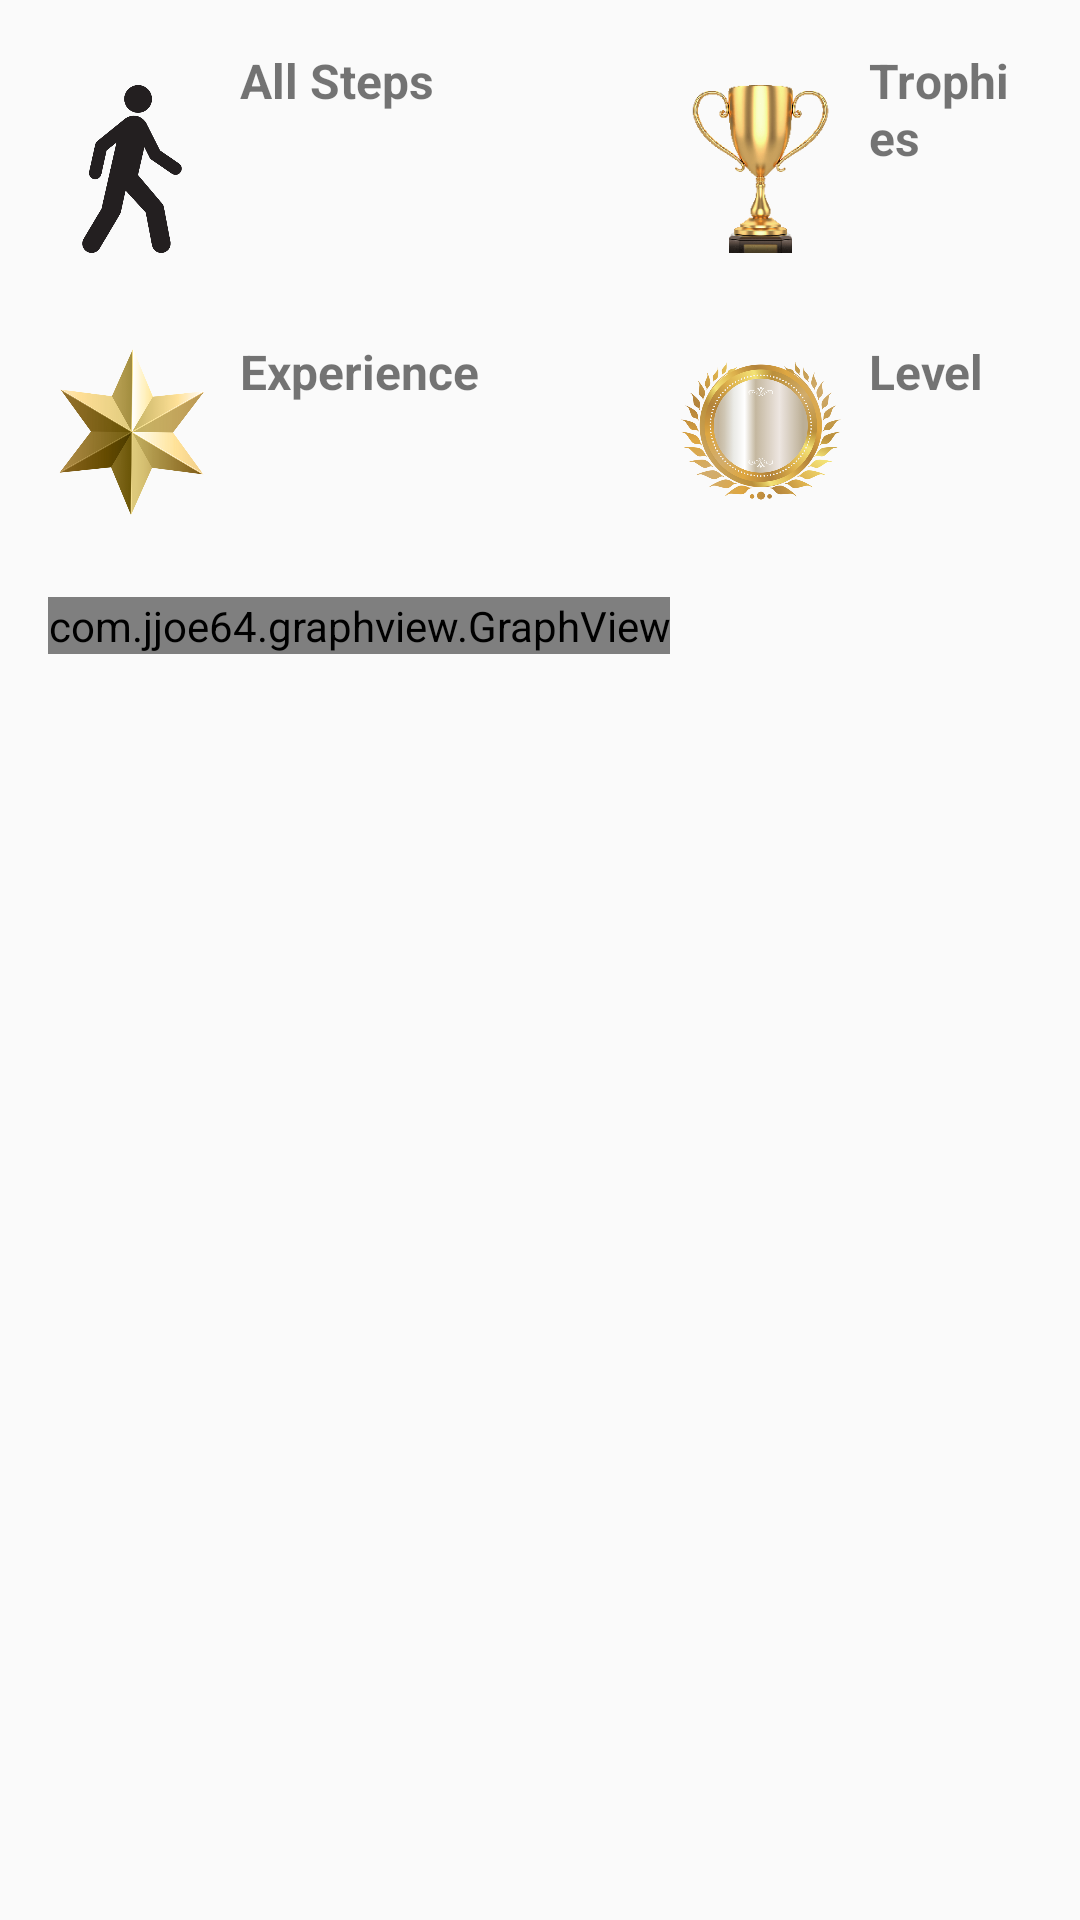

Reconstruct the res/layout file that produces this screen, plus the resources it refers to.
<!-- AndroidManifest.xml: application theme AppTheme -->
<!-- res/layout/statistics_fragment.xml -->
<?xml version="1.0" encoding="utf-8"?>
<android.support.constraint.ConstraintLayout xmlns:android="http://schemas.android.com/apk/res/android"
    android:layout_width="match_parent"
    android:layout_height="match_parent"
    xmlns:app="http://schemas.android.com/apk/res-auto"
    android:id="@+id/statisticsConstraint">

    <LinearLayout
        android:layout_width="match_parent"
        android:layout_height="wrap_content"
        android:orientation="vertical"
        android:layout_margin="16dp">

        <LinearLayout
            android:layout_width="match_parent"
            android:layout_height="wrap_content"
            android:orientation="horizontal"
            android:layout_marginTop="16dp">

            <ImageView
                android:id="@+id/imgView"
                android:layout_width="56dp"
                android:layout_height="56dp"
                android:src="@drawable/walked"
                android:layout_marginEnd="8dp"
                android:layout_gravity="center"
                android:contentDescription="@string/walkedDistanceImageDescription" />

            <LinearLayout
                android:id="@+id/stepsLinear"
                android:layout_width="match_parent"
                android:layout_height="wrap_content"
                android:layout_weight="2"
                android:orientation="vertical">

                <TextView
                    android:id="@+id/txtAllTimeStepsHeader"
                    android:layout_width="match_parent"
                    android:layout_height="wrap_content"
                    android:text="@string/allSteps"
                    android:textSize="16sp"
                    android:textStyle="bold"
                    app:layout_constraintLeft_toLeftOf="parent"
                    app:layout_constraintTop_toTopOf="parent"/>


                <TextView
                    android:id="@+id/txtAllTimeSteps"
                    android:layout_width="match_parent"
                    android:layout_height="wrap_content"
                    android:maxHeight="56dp"
                    android:textSize="30sp"
                    app:layout_constraintLeft_toLeftOf="parent"
                    app:layout_constraintTop_toBottomOf="@id/txtAllTimeStepsHeader"/>

            </LinearLayout>

            <ImageView
                android:layout_width="56dp"
                android:layout_height="56dp"
                android:src="@drawable/trophy"
                android:layout_marginEnd="8dp"
                android:layout_gravity="center"
                android:contentDescription="@string/trophyImageDescription" />

            <LinearLayout
                android:id="@+id/trophyLinear"
                android:layout_width="match_parent"
                android:layout_height="wrap_content"
                android:layout_weight="3"
                android:orientation="vertical">

                <TextView
                    android:id="@+id/trophyCountHeader"
                    android:layout_width="match_parent"
                    android:layout_height="wrap_content"
                    android:textSize="16sp"
                    android:text="@string/trophies"
                    android:textStyle="bold"
                    app:layout_constraintLeft_toRightOf="@id/txtAllTimeStepsHeader"
                    app:layout_constraintRight_toRightOf="parent"
                    app:layout_constraintTop_toTopOf="parent" />

                    <TextView
                    android:id="@+id/trophyCount"
                    android:layout_width="match_parent"
                    android:layout_height="wrap_content"
                    android:textSize="30sp"
                    app:layout_constraintLeft_toRightOf="@id/txtAllTimeSteps"
                    app:layout_constraintRight_toRightOf="parent"
                    app:layout_constraintTop_toBottomOf="@id/trophyCountHeader" />


                </LinearLayout>

        </LinearLayout>

        <LinearLayout
            android:layout_width="match_parent"
            android:layout_height="wrap_content"
            android:orientation="horizontal"
            android:layout_marginTop="16dp">

            <ImageView
                android:layout_width="56dp"
                android:layout_height="56dp"
                android:src="@drawable/points"
                android:layout_marginEnd="8dp"
                android:layout_gravity="center"
                android:contentDescription="@string/experienceImageDescription" />

            <LinearLayout
                android:id="@+id/pointsLinear"
                android:layout_width="match_parent"
                android:layout_height="wrap_content"
                android:layout_weight="2"
                android:orientation="vertical">

                <TextView
                    android:id="@+id/pointsHeader"
                    android:layout_width="match_parent"
                    android:layout_height="wrap_content"
                    android:text="@string/experience"
                    android:textSize="16sp"
                    android:textStyle="bold"
                    app:layout_constraintLeft_toLeftOf="parent"
                    app:layout_constraintTop_toBottomOf="@id/txtAllTimeSteps"/>

                <TextView
                    android:id="@+id/points"
                    android:layout_width="match_parent"
                    android:layout_height="wrap_content"
                    android:textSize="30sp"
                    app:layout_constraintLeft_toLeftOf="parent"
                    app:layout_constraintTop_toBottomOf="@id/pointsHeader"
                    />

            </LinearLayout>

            <ImageView
                android:layout_width="56dp"
                android:layout_height="56dp"
                android:src="@drawable/level"
                android:layout_marginEnd="8dp"
                android:layout_gravity="center"
                android:contentDescription="@string/levelImageDescription" />

            <LinearLayout
                android:id="@+id/levelLinear"
                android:layout_width="match_parent"
                android:layout_height="wrap_content"
                android:layout_weight="3"
                android:orientation="vertical">

                <TextView
                    android:id="@+id/levelHeader"
                    android:layout_width="match_parent"
                    android:layout_height="wrap_content"
                    android:text="@string/level"
                    android:textStyle="bold"
                    android:textSize="16sp"
                    app:layout_constraintLeft_toRightOf="@id/pointsHeader"
                    app:layout_constraintRight_toRightOf="parent"
                    app:layout_constraintTop_toBottomOf="@+id/trophyCount" />

                <TextView
                    android:id="@+id/level"
                    android:layout_width="match_parent"
                    android:layout_height="wrap_content"
                    android:textSize="30sp"
                    app:layout_constraintLeft_toRightOf="@id/points"
                    app:layout_constraintRight_toRightOf="parent"
                    app:layout_constraintTop_toBottomOf="@+id/levelHeader" />

            </LinearLayout>

        </LinearLayout>

        <com.jjoe64.graphview.GraphView
            android:id="@+id/graph"
            android:layout_width="wrap_content"
            android:layout_height="wrap_content"
            android:layout_marginTop="24dp"
            android:layout_marginBottom="16dp"
            app:layout_constraintTop_toBottomOf="@id/pointsLinear"
            app:layout_constraintBottom_toBottomOf="parent"
            app:layout_constraintLeft_toLeftOf="parent"
            app:layout_constraintRight_toRightOf="parent" />

    </LinearLayout>



</android.support.constraint.ConstraintLayout>
<!-- resources referenced by this layout -->
<resources>
  <!-- drawable level: png bitmap (drawable-xxxhdpi, 143737 bytes) -->
  <!-- drawable points: png bitmap (drawable-xxxhdpi, 68701 bytes) -->
  <!-- drawable trophy: png bitmap (drawable-xxxhdpi, 9213 bytes) -->
  <!-- drawable walked: png bitmap (drawable-xxxhdpi, 16633 bytes) -->
  <string name="allSteps">All Steps</string>
  <string name="experience">Experience</string>
  <string name="experienceImageDescription">Experience image</string>
  <string name="level">Level</string>
  <string name="levelImageDescription">Level image</string>
  <string name="trophies">Trophies</string>
  <string name="trophyImageDescription">Trophy image</string>
  <string name="walkedDistanceImageDescription">Walked distance image</string>
  <style name="AppTheme" parent="Theme.AppCompat.Light.DarkActionBar">
          <item name="colorPrimary">@color/colorPrimary</item>
          <item name="colorPrimaryDark">@color/colorPrimaryDark</item>
          <item name="colorAccent">@color/colorAccent</item>
          <item name="preferenceTheme">@style/PreferenceThemeOverlay</item>
      </style>
  <color name="colorPrimary">#212121</color>
  <color name="colorPrimaryDark">#000000</color>
  <color name="colorAccent">#212121</color>
</resources>
